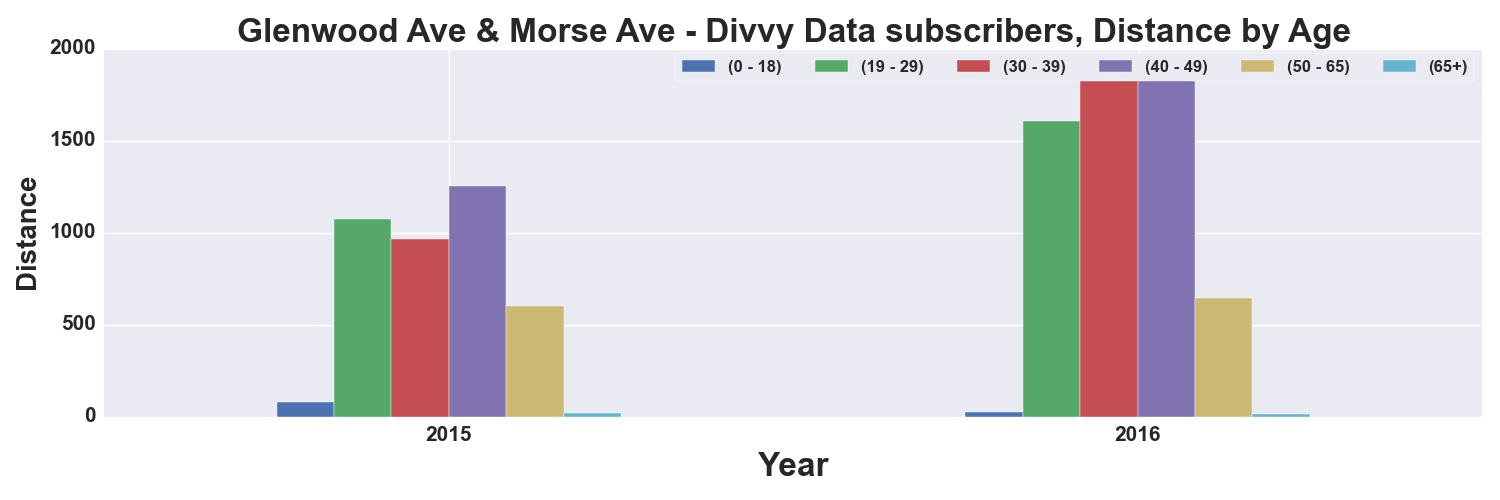

Source data for this figure (header and first rows):
, START TIME YEAR, DISTANCE_Miles, DISTANCE_Miles, DISTANCE_Miles, DISTANCE_Miles, DISTANCE_Miles, DISTANCE_Miles
AGE_GROUP, , 0 - 18, 19 - 29, 30 - 39, 40 - 49, 50 - 65, 65+
0, 2015, 79.32, 1075, 965.1, 1251, 600.3, 17.63
1, 2016, 23.16, 1608, 1932, 1965, 647.4, 13.7
